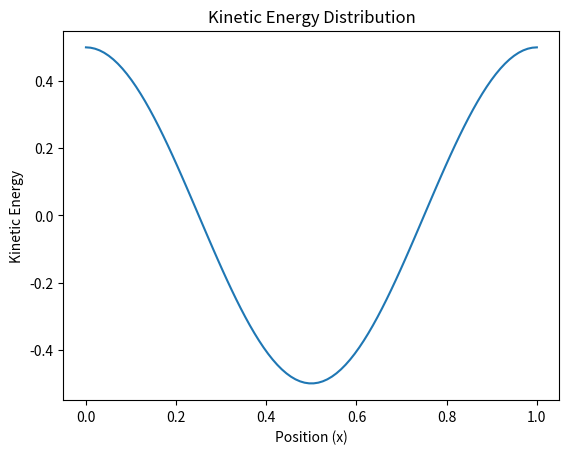
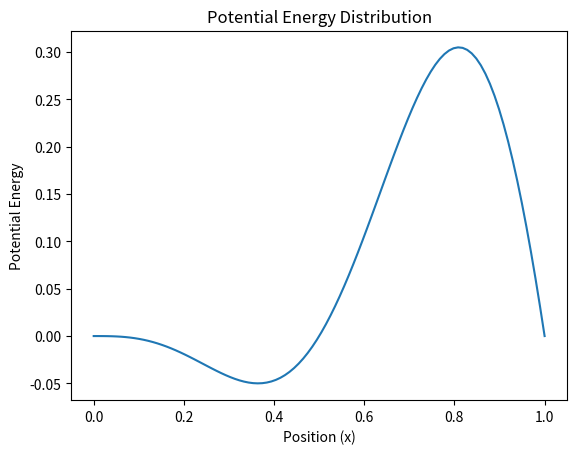
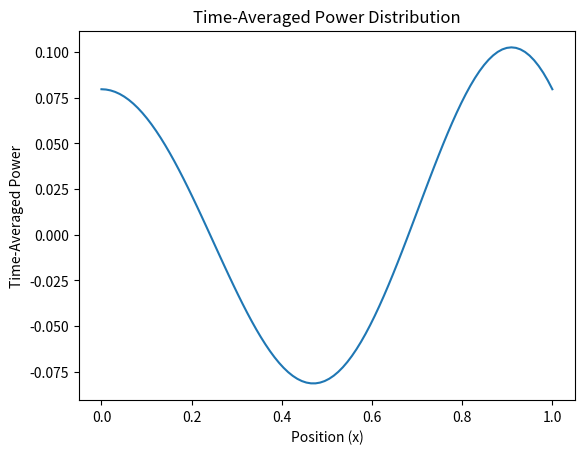

Recreate these plots in Python, in order.
import numpy as np
import matplotlib.pyplot as plt
import sympy as sp

# Define symbols for symbolic calculations
x, t, A, omega, mu, v = sp.symbols('x t A omega mu v')

# Kinetic Energy Calculation
# Define the kinetic energy equation
kinetic_energy = 0.5 * mu * A**2 * omega**2 * v**2 * sp.cos(2 * sp.pi * v * t - 2 * sp.pi * v * x)

# Visualize kinetic energy over a wavelength
x_values = np.linspace(0, 1, 100)
kinetic_energy_values = [kinetic_energy.subs([(A, 1), (omega, 1), (mu, 1), (v, 1), (t, 0), (x, val)]) for val in x_values]

plt.plot(x_values, kinetic_energy_values)
plt.xlabel('Position (x)')
plt.ylabel('Kinetic Energy')
plt.title('Kinetic Energy Distribution')
plt.show()

# Potential Energy Calculation
# Define the potential energy equation
potential_energy = 0.5 * mu * omega**2 * A**2 * x**2 * sp.sin(2 * sp.pi * v * t - 2 * sp.pi * v * x)

# Visualize potential energy over a wavelength
potential_energy_values = [potential_energy.subs([(A, 1), (omega, 1), (mu, 1), (v, 1), (t, 0), (x, val)]) for val in x_values]

plt.plot(x_values, potential_energy_values)
plt.xlabel('Position (x)')
plt.ylabel('Potential Energy')
plt.title('Potential Energy Distribution')
plt.show()

# Total Energy and Power Calculation
# Total energy associated with a wavelength
total_energy = kinetic_energy + potential_energy

# Time-averaged power calculation
time_averaged_power = total_energy / (2 * sp.pi / omega)

# Visualize time-averaged power over a wavelength
power_values = [time_averaged_power.subs([(A, 1), (omega, 1), (mu, 1), (v, 1), (t, 0), (x, val)]) for val in x_values]

plt.plot(x_values, power_values)
plt.xlabel('Position (x)')
plt.ylabel('Time-Averaged Power')
plt.title('Time-Averaged Power Distribution')
plt.show()
